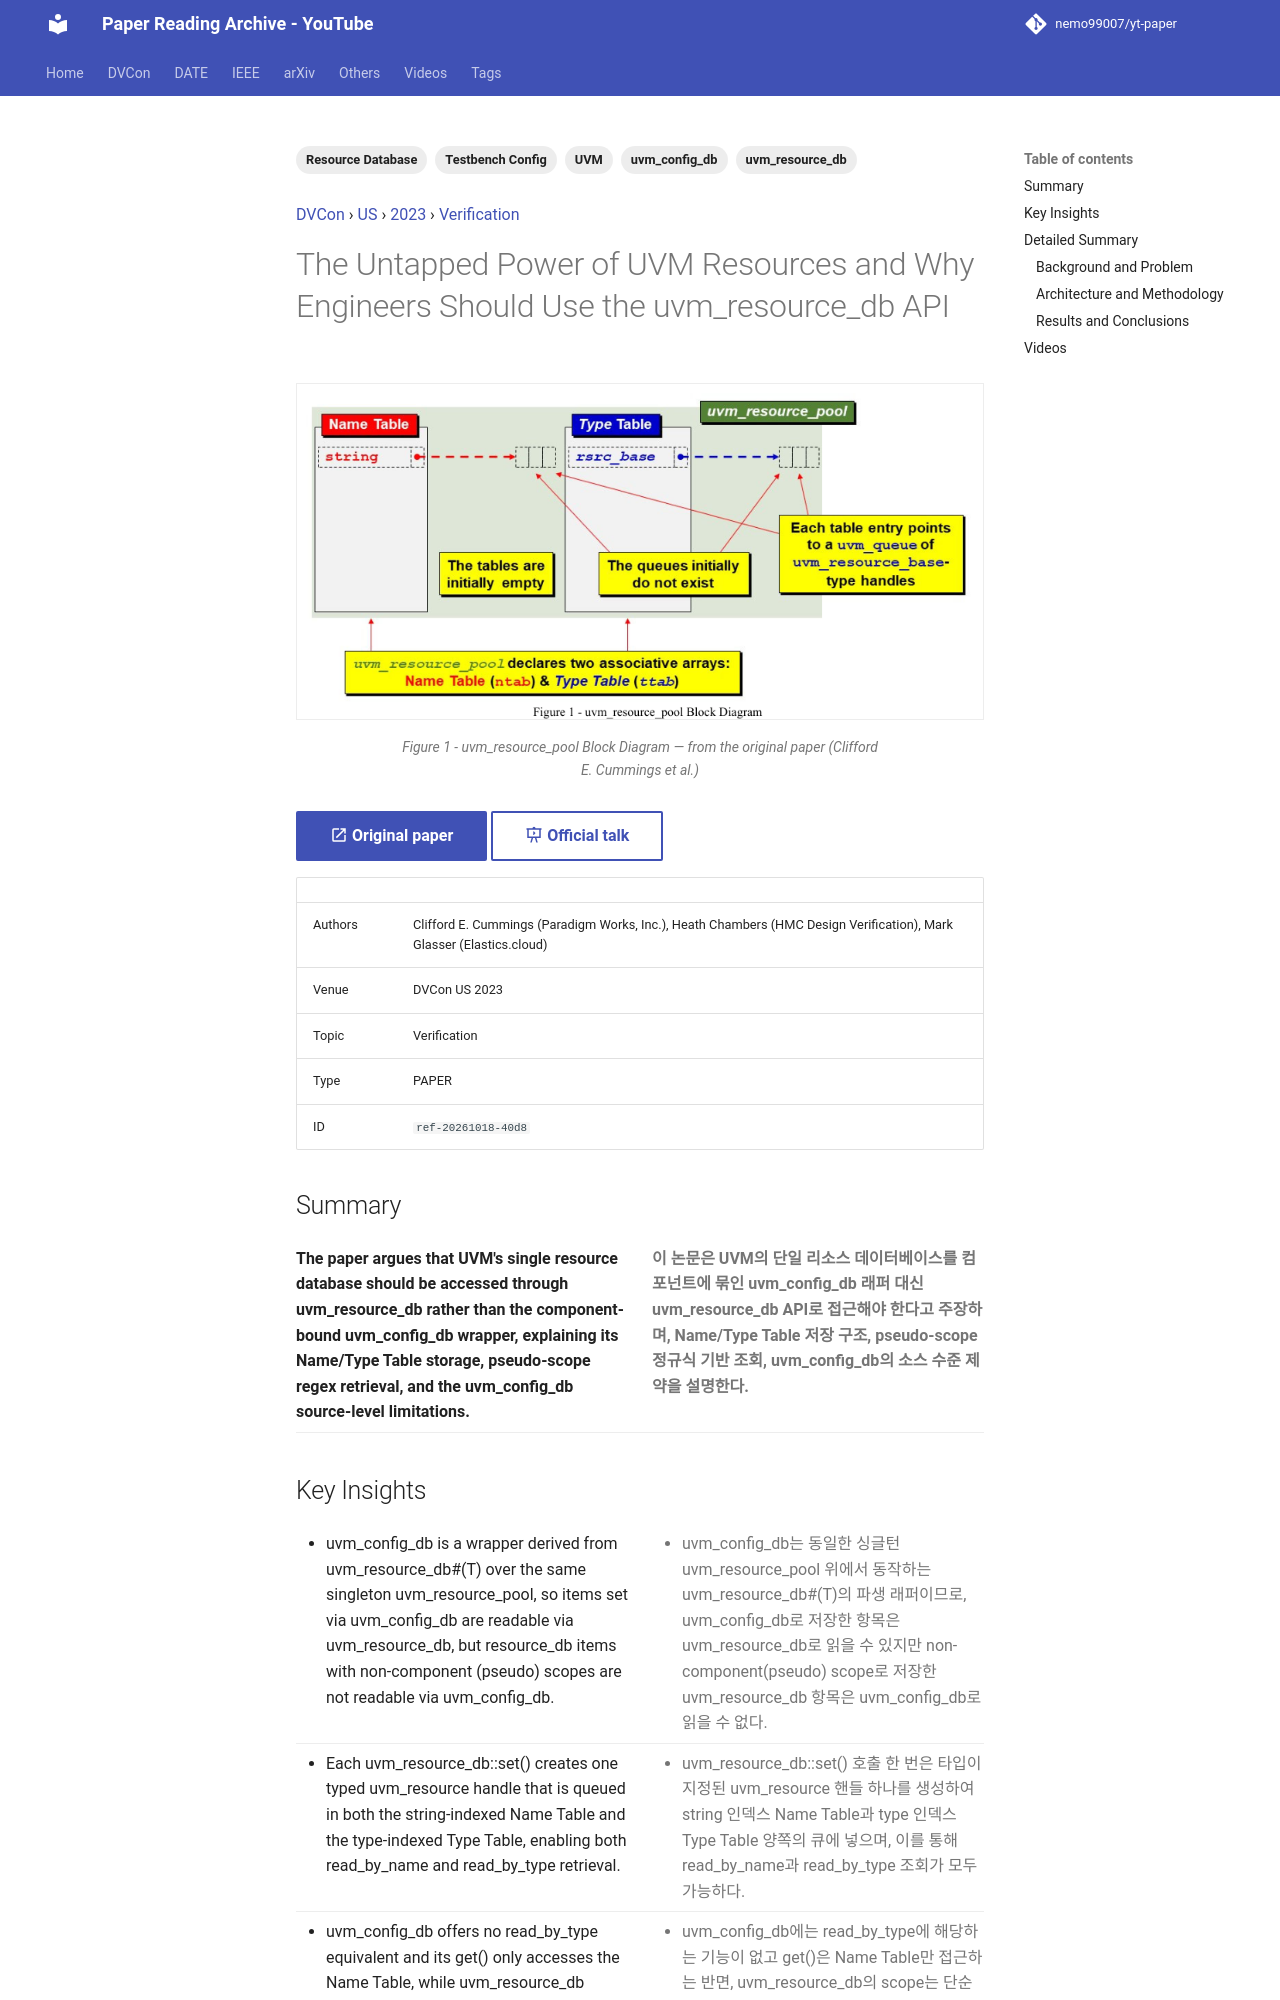

repository: nemo99007/yt-paper · page: papers/ref-20261018-40d8-the-untapped-power-of-uvm-resources-and-why-engineers-should/index.html · generator: mkdocs

---
id: ref-20261018-40d8
title: The Untapped Power of UVM Resources and Why Engineers Should Use the uvm_resource_db API
date: '2025-06-02'
venue: DVCon
region: US
year: 2023
category: Verification
tags:
- UVM
- uvm_resource_db
- uvm_config_db
- Resource Database
- Testbench Config
source_type: PAPER
source_url: https://dvcon-proceedings.org/wp-content/uploads/1072-The-Untapped-Power-of-UVM-Resources-and-Why-Engineers-Should-Use-the-uvm_resource_db-API.pdf
authors: Clifford E. Cummings (Paradigm Works, Inc.), Heath Chambers (HMC Design Verification), Mark Glasser (Elastics.cloud)
youtube_videos:
- video_id: lPtRkWNiksg
  url: https://www.youtube.com/watch?v=lPtRkWNiksg
  title: '[DVCON2023]The Untapped Power of UVM Resources and Why Engineers Should Use the uvm_resource_db API'
  timestamp: null
---


<!-- generated by yt-paper; edits will be overwritten -->
[DVCon](../dvcon/index.md) › [US](../dvcon/us.md) › [2023](../dvcon/by-year.md#2023) › [Verification](../dvcon/by-topic.md#verification)

# The Untapped Power of UVM Resources and Why Engineers Should Use the uvm_resource_db API

<figure class="rep-fig" markdown>
![Figure 1 - uvm_resource_pool Block Diagram](../assets/figures/ref-20261018-40d8.png?v=1792378636){ loading=lazy }
<figcaption>Figure 1 - uvm_resource_pool Block Diagram — from the original paper (Clifford E. Cummings et al.)</figcaption>
</figure>

[:material-open-in-new: Original paper](https://dvcon-proceedings.org/wp-content/uploads/1072-The-Untapped-Power-of-UVM-Resources-and-Why-Engineers-Should-Use-the-uvm_resource_db-API.pdf){ .md-button .md-button--primary target=_blank } [:material-presentation-play: Official talk](https://youtu.be/jnULbRDCvE8){ .md-button target=_blank }

| | |
|---|---|
| Authors | Clifford E. Cummings (Paradigm Works, Inc.), Heath Chambers (HMC Design Verification), Mark Glasser (Elastics.cloud) |
| Venue | DVCon US 2023 |
| Topic | Verification |
| Type | PAPER |
| ID | `ref-20261018-40d8` |

## Summary

<div class="bi" markdown>
<div class="bi-en" markdown>

**The paper argues that UVM's single resource database should be accessed through uvm_resource_db rather than the component-bound uvm_config_db wrapper, explaining its Name/Type Table storage, pseudo-scope regex retrieval, and the uvm_config_db source-level limitations.**

</div>
<div class="bi-ko" markdown>

**이 논문은 UVM의 단일 리소스 데이터베이스를 컴포넌트에 묶인 uvm_config_db 래퍼 대신 uvm_resource_db API로 접근해야 한다고 주장하며, Name/Type Table 저장 구조, pseudo-scope 정규식 기반 조회, uvm_config_db의 소스 수준 제약을 설명한다.**

</div>
</div>
